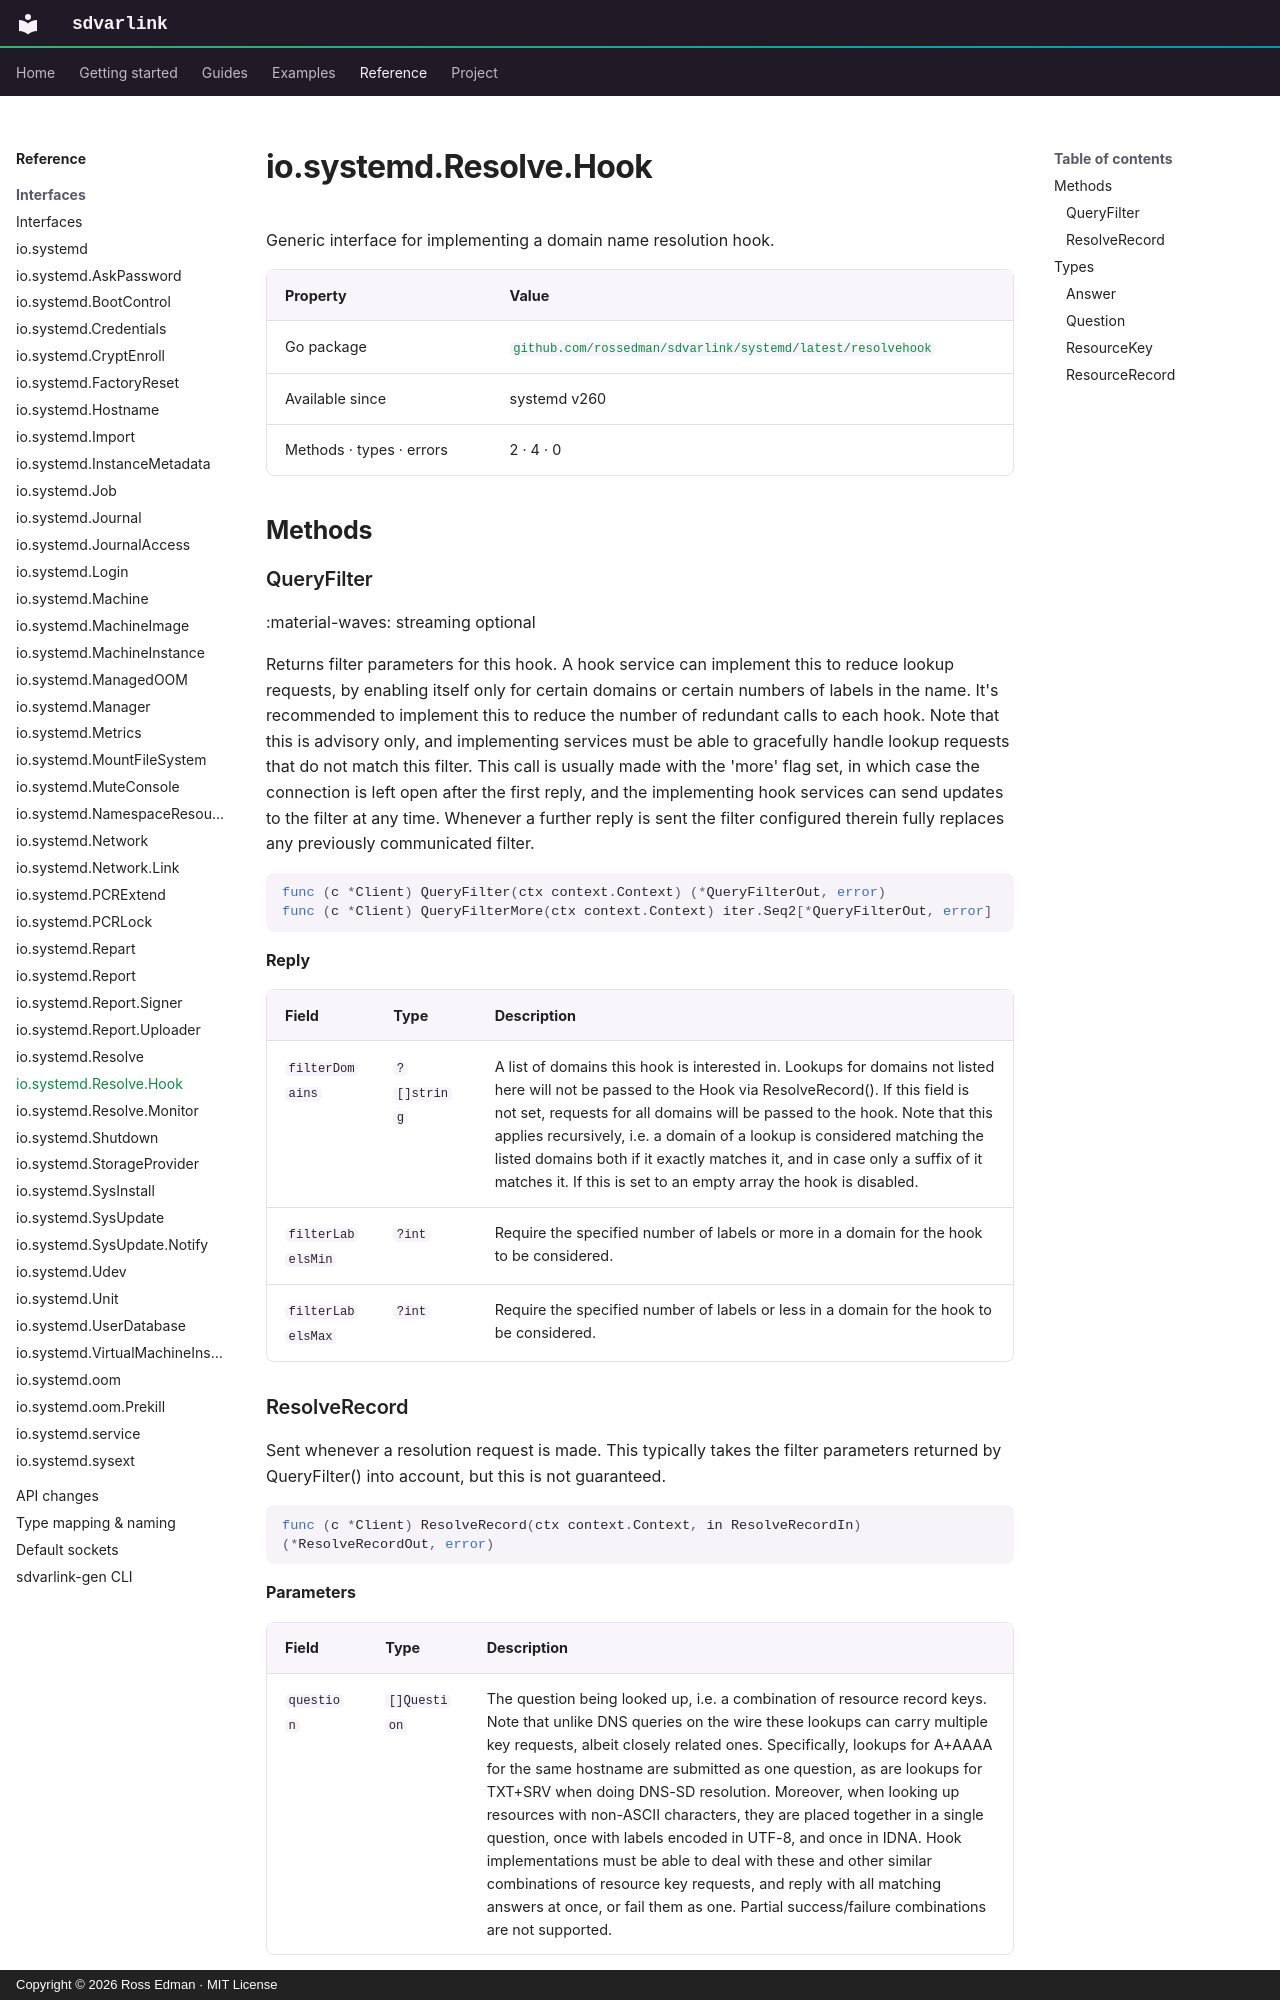

repository: rossedman/sdvarlink · page: reference/interfaces/resolvehook/index.html · generator: mkdocs · copyright: Copyright © 2026 Ross Edman · MIT License

# io.systemd.Resolve.Hook

<!-- Generated by `make docs-reference`. Do not edit. -->

Generic interface for implementing a domain name resolution hook.

| Property | Value |
| --- | --- |
| Go package | [`github.com/rossedman/sdvarlink/systemd/latest/resolvehook`](https://pkg.go.dev/github.com/rossedman/sdvarlink/systemd/latest/resolvehook) |
| Available since | systemd v260 |
| Methods · types · errors | 2 · 4 · 0 |

## Methods
